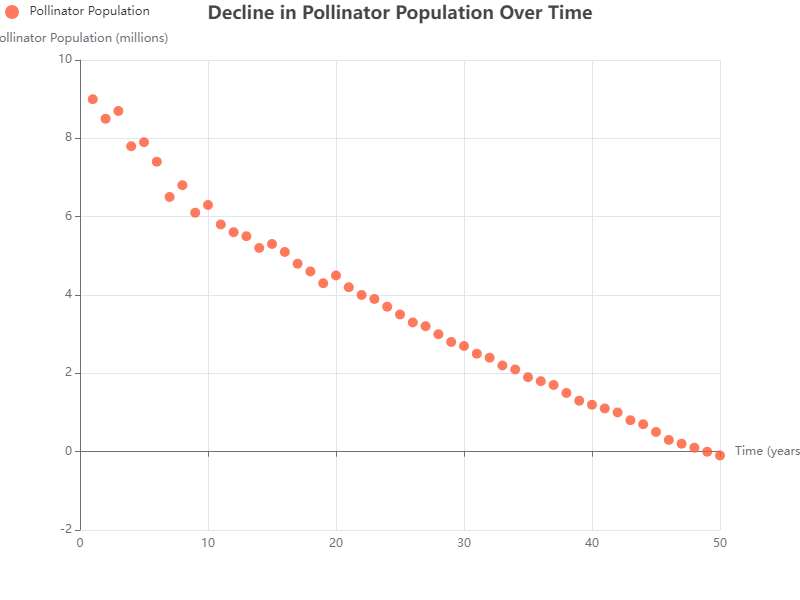

The data file committed next to this chart (first rows):
X, Y
1, 9
2, 8.5
3, 8.7
4, 7.8
5, 7.9
6, 7.4
7, 6.5
8, 6.8
9, 6.1
10, 6.3
11, 5.8
12, 5.6
13, 5.5
14, 5.2
15, 5.3
16, 5.1
17, 4.8
18, 4.6
19, 4.3
20, 4.5
21, 4.2
22, 4.0
23, 3.9
24, 3.7
25, 3.5
26, 3.3
27, 3.2
28, 3.0
29, 2.8
30, 2.7
31, 2.5
32, 2.4
33, 2.2
34, 2.1
35, 1.9
36, 1.8
37, 1.7
38, 1.5
39, 1.3
40, 1.2
41, 1.1
42, 1.0
43, 0.8
44, 0.7
45, 0.5
46, 0.3
47, 0.2
48, 0.1
49, 0.0
50, -0.1
